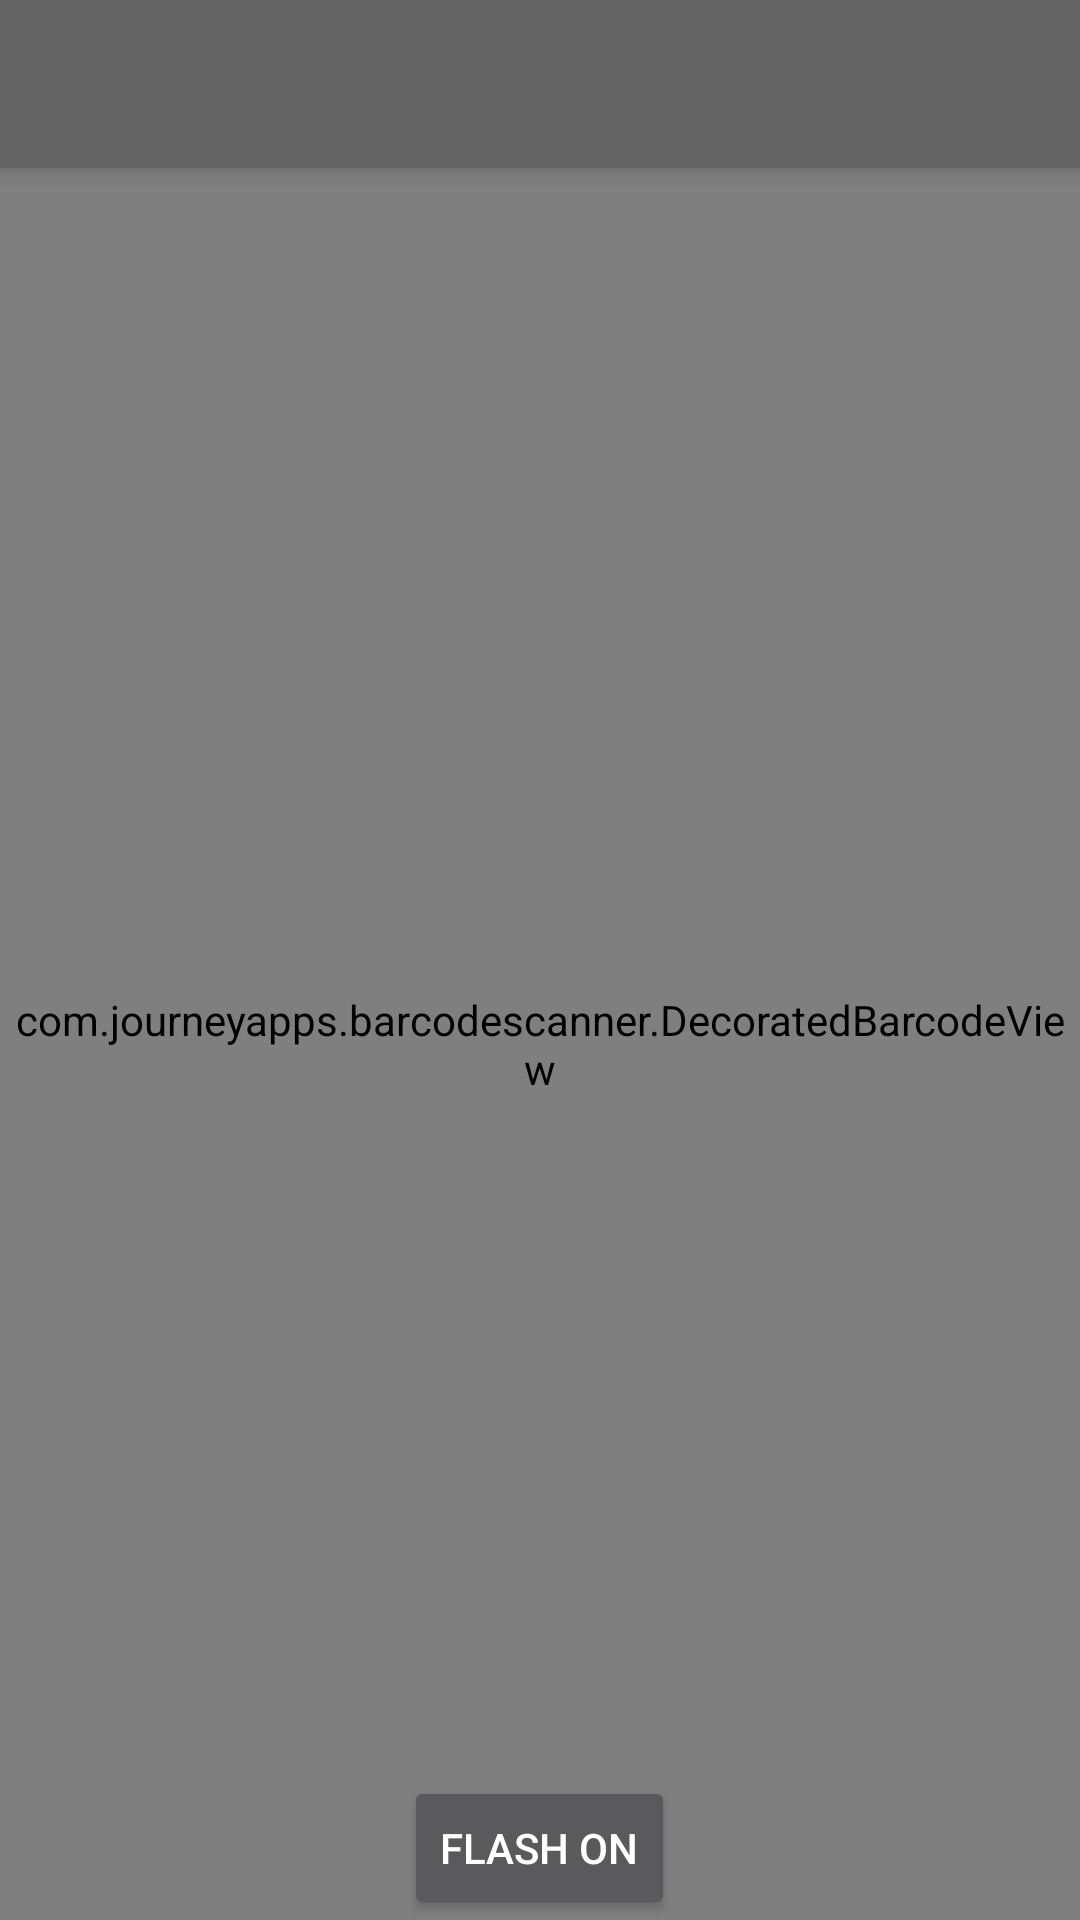

Write the Android layout XML for this screen, with the resource values it uses.
<!-- AndroidManifest.xml: activity theme AppTheme.NoActionBar -->
<!-- res/layout/activity_scanner.xml -->
<?xml version="1.0" encoding="utf-8"?>
<android.support.design.widget.CoordinatorLayout xmlns:android="http://schemas.android.com/apk/res/android"
    xmlns:app="http://schemas.android.com/apk/res-auto"
    xmlns:tools="http://schemas.android.com/tools"
    android:layout_width="match_parent"
    android:layout_height="match_parent"
    tools:context="com.example.qrs.ScannerActivity">

    <android.support.design.widget.AppBarLayout
        android:layout_width="match_parent"
        android:layout_height="wrap_content"
        android:theme="@style/AppTheme.AppBarOverlay">

        <android.support.v7.widget.Toolbar
            android:id="@+id/toolbar"
            android:layout_width="match_parent"
            android:layout_height="?attr/actionBarSize"
            android:background="?attr/colorPrimary"
            app:popupTheme="@style/AppTheme.PopupOverlay" />

    </android.support.design.widget.AppBarLayout>

    <include layout="@layout/content_scanner" />



</android.support.design.widget.CoordinatorLayout>
<!-- res/layout/content_scanner.xml (included above) -->
<?xml version="1.0" encoding="utf-8"?>
<RelativeLayout xmlns:android="http://schemas.android.com/apk/res/android"
    xmlns:app="http://schemas.android.com/apk/res-auto"
    xmlns:tools="http://schemas.android.com/tools"
    android:layout_width="match_parent"
    android:layout_height="match_parent"
    app:layout_behavior="@string/appbar_scrolling_view_behavior"
    tools:context="com.example.qrs.ScannerActivity"
    tools:showIn="@layout/activity_scanner">

    
    <com.journeyapps.barcodescanner.DecoratedBarcodeView
        android:id="@+id/zxing_barcode_scanner"
        android:layout_width="match_parent"
        android:layout_height="match_parent"
        app:zxing_scanner_layout="@layout/custom_scanner" />

    
    <Button
        android:id="@+id/switch_flashlight"
        android:layout_width="wrap_content"
        android:layout_height="wrap_content"
        android:layout_alignParentBottom="true"
        android:layout_centerHorizontal="true"
        android:text="@string/turn_on_flashlight" />


</RelativeLayout>
<!-- res/layout/custom_scanner.xml (included above) -->
<?xml version="1.0" encoding="utf-8"?>
<merge xmlns:android="http://schemas.android.com/apk/res/android"
    xmlns:app="http://schemas.android.com/apk/res-auto">

    
    <com.journeyapps.barcodescanner.BarcodeView
        android:id="@+id/zxing_barcode_surface"
        android:layout_width="match_parent"
        android:layout_height="match_parent"
        app:zxing_framing_rect_height="200dp"
        app:zxing_framing_rect_width="250dp" />

    
    <com.journeyapps.barcodescanner.ViewfinderView
        android:id="@+id/zxing_viewfinder_view"
        android:layout_width="match_parent"
        android:layout_height="match_parent"
        app:zxing_possible_result_points="@color/colorPrimary"
        app:zxing_result_view="@color/colorAccent"
        app:zxing_viewfinder_laser="@color/colorPrimaryDark"
        app:zxing_viewfinder_mask="@color/transparent_blue" />

    
    <TextView
        android:id="@+id/zxing_status_view"
        android:layout_width="wrap_content"
        android:layout_height="wrap_content"
        android:layout_gravity="top|center_horizontal"
        android:gravity="center"
        android:text="@string/message"
        android:textAppearance="@style/TextAppearance.AppCompat.Small"
        android:textColor="@color/zxing_status_text" />

</merge>
<!-- resources referenced by this layout -->
<resources>
  <color name="colorAccent">#6d7771</color>
  <color name="colorPrimary">#646464</color>
  <color name="colorPrimaryDark">#333030</color>
  <color name="transparent_blue">#322100c8</color>
  <string name="message">place the code in the viewfinder to scan</string>
  <string name="turn_on_flashlight">flash ON</string>
  <style name="AppTheme.AppBarOverlay" parent="ThemeOverlay.AppCompat.Dark.ActionBar" />
  <style name="AppTheme.PopupOverlay" parent="ThemeOverlay.AppCompat.Dark" />
  <style name="AppTheme.NoActionBar">
          <item name="windowActionBar">false</item>
          <item name="windowNoTitle">true</item>
      </style>
</resources>
